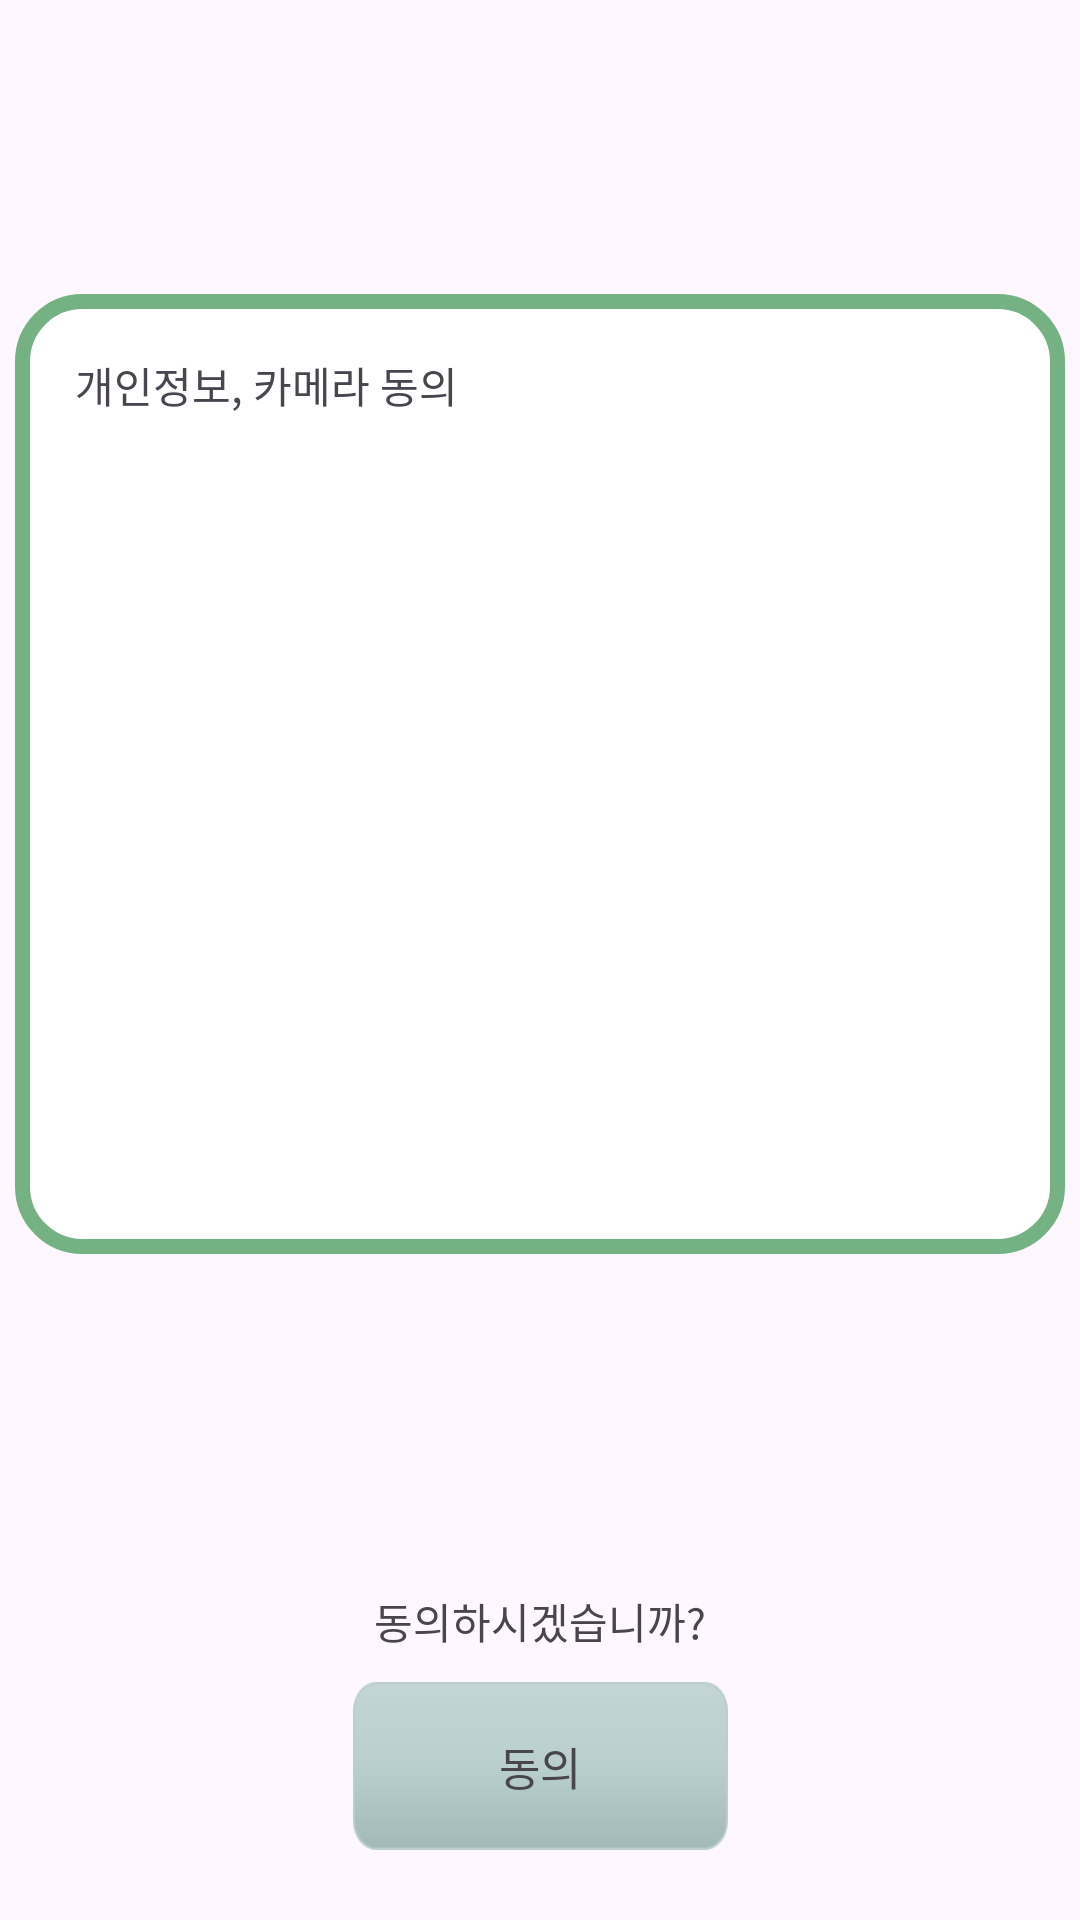

Reconstruct the res/layout file that produces this screen, plus the resources it refers to.
<!-- AndroidManifest.xml: application theme Theme.Material3.Light.NoActionBar -->
<!-- res/layout/activity_agreement2.xml -->
<?xml version="1.0" encoding="utf-8"?>
<androidx.constraintlayout.widget.ConstraintLayout xmlns:android="http://schemas.android.com/apk/res/android"
    xmlns:app="http://schemas.android.com/apk/res-auto"
    xmlns:tools="http://schemas.android.com/tools"
    android:layout_width="match_parent"
    android:layout_height="match_parent"
    tools:context=".Agreement_2">

    <ScrollView
        android:id="@+id/scrollView2"
        android:layout_width="0dp"
        android:layout_height="0dp"
        app:layout_constraintBottom_toBottomOf="parent"
        app:layout_constraintEnd_toEndOf="parent"
        app:layout_constraintHeight_percent="0.5"
        app:layout_constraintHorizontal_bias="0.0"
        app:layout_constraintStart_toStartOf="parent"
        app:layout_constraintTop_toTopOf="parent"
        app:layout_constraintVertical_bias="0.3"
        android:background="@drawable/agreement_box"
        android:layout_margin="5dp"
        android:padding="20dp">

        <TextView
            android:layout_width="match_parent"
            android:layout_height="match_parent"
            android:text="개인정보, 카메라 동의" />


    </ScrollView>

    <TextView
        android:layout_width="wrap_content"
        android:layout_height="wrap_content"
        android:text="동의하시겠습니까?"
        app:layout_constraintBottom_toTopOf="@+id/btn_next"
        app:layout_constraintEnd_toEndOf="parent"
        app:layout_constraintStart_toStartOf="parent"
        android:layout_marginBottom="10dp"/>

    <LinearLayout
        android:id="@+id/btn_next"
        android:layout_width="125dp"
        android:layout_height="56dp"

        android:background="@drawable/button"
        app:layout_constraintBottom_toBottomOf="parent"
        app:layout_constraintEnd_toEndOf="parent"
        app:layout_constraintStart_toStartOf="parent"
        app:layout_constraintTop_toTopOf="parent"
        app:layout_constraintVertical_bias="0.96">

        <TextView
            android:layout_width="match_parent"
            android:layout_height="match_parent"
            android:gravity="center"
            android:text="동의"
            android:textSize="15dp" />
    </LinearLayout>

</androidx.constraintlayout.widget.ConstraintLayout>
<!-- resources referenced by this layout -->
<resources>
  <!-- drawable agreement_box (drawable) -->
  <?xml version="1.0" encoding="utf-8"?>
  <shape xmlns:android="http://schemas.android.com/apk/res/android">
  
      <solid
          android:color="#FFF"/>
  
      <stroke
          android:width="5dp"
          android:color="#74B283"/>
  
      <corners
          android:radius="20dp"/>
  
  </shape>
  <!-- drawable button: png bitmap (drawable, 1453 bytes) -->
</resources>
